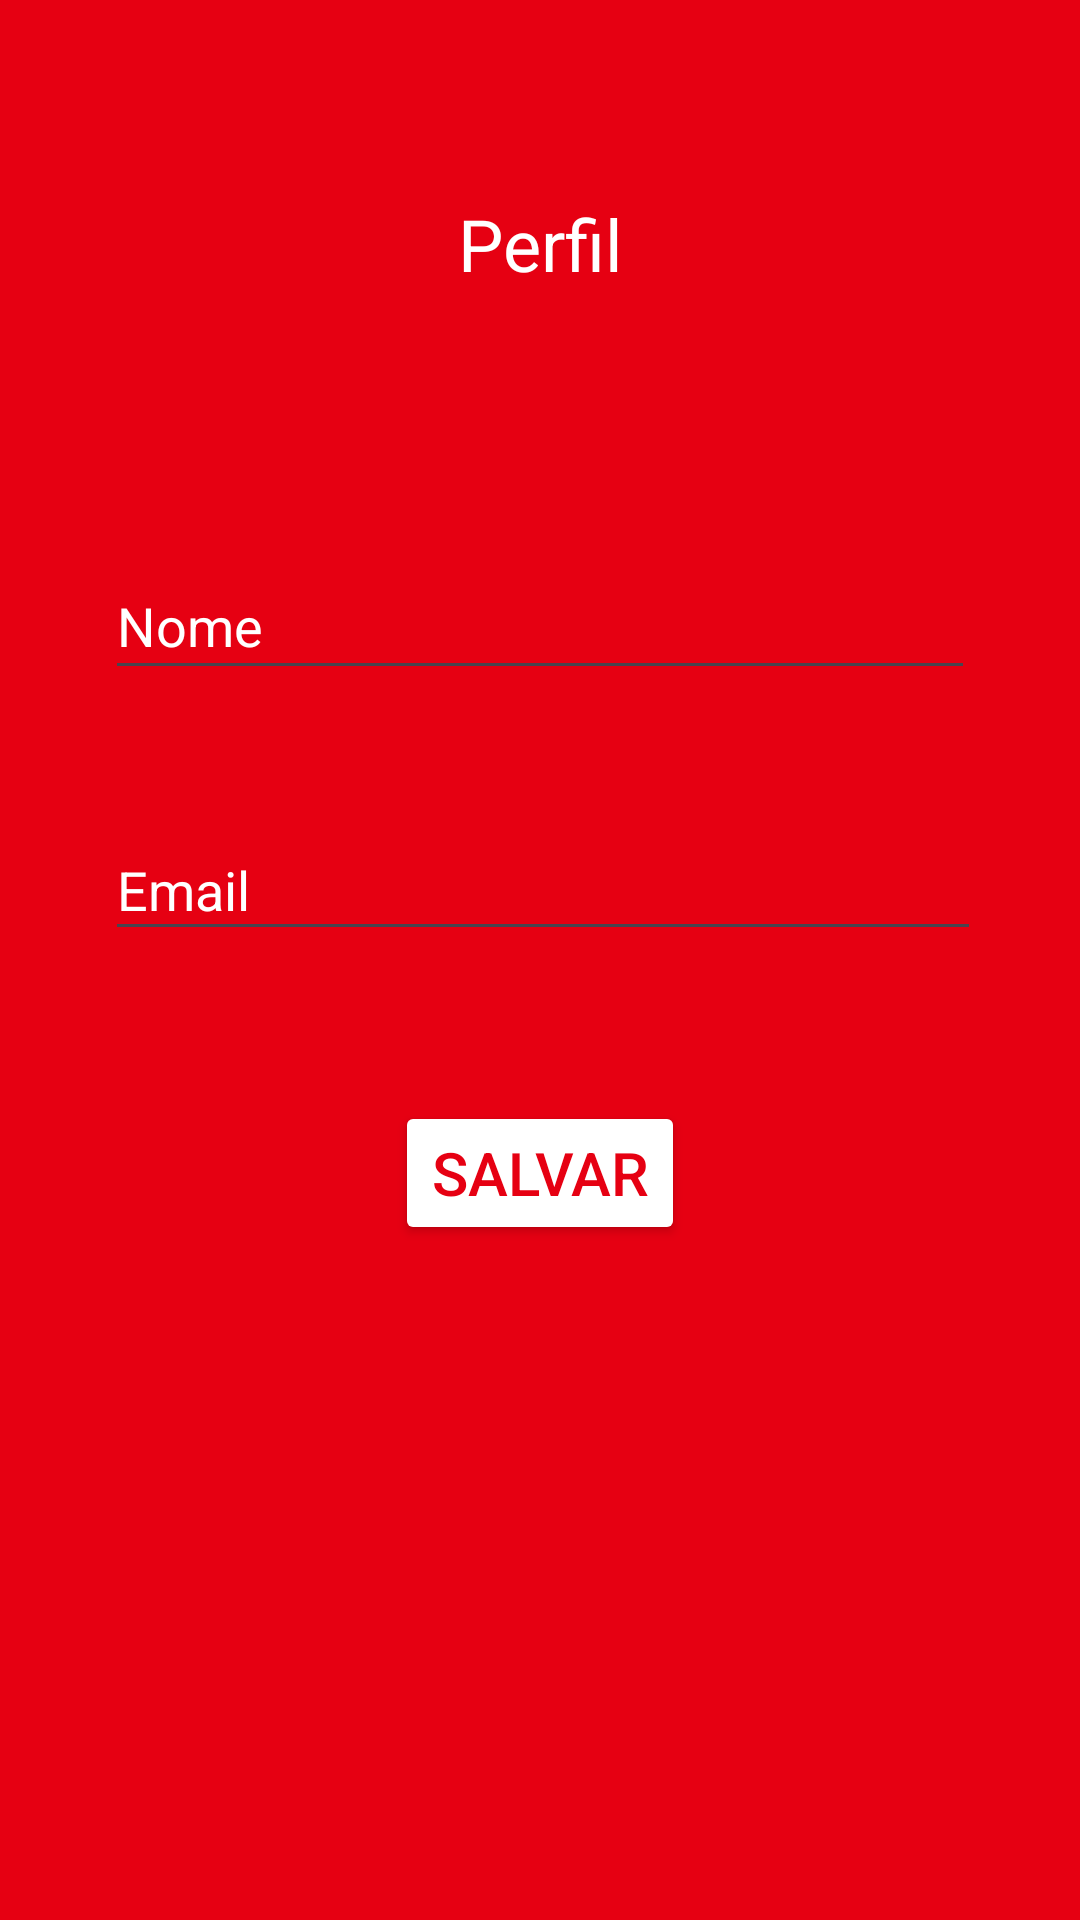

The Android layout XML behind this screen, and the referenced resources:
<!-- AndroidManifest.xml: application theme Theme.GamesShowroom -->
<!-- res/layout/activity_perfil.xml -->
<?xml version="1.0" encoding="utf-8"?>
<androidx.constraintlayout.widget.ConstraintLayout xmlns:android="http://schemas.android.com/apk/res/android"
    xmlns:app="http://schemas.android.com/apk/res-auto"
    xmlns:tools="http://schemas.android.com/tools"
    android:layout_width="match_parent"
    android:layout_height="match_parent"
    tools:context=".PerfilActivity">

    <EditText
        android:id="@+id/nameField"
        android:layout_width="290dp"
        android:layout_height="46dp"
        android:layout_marginTop="184dp"
        android:ems="10"
        android:hint="Nome"
        android:inputType="text"
        android:textColor="@color/white"
        android:textColorHint="@color/white"
        app:layout_constraintEnd_toEndOf="parent"
        app:layout_constraintStart_toStartOf="parent"
        app:layout_constraintTop_toTopOf="parent" />

    <TextView
        android:id="@+id/textView2"
        android:layout_width="wrap_content"
        android:layout_height="wrap_content"
        android:layout_marginTop="65dp"
        android:text="Perfil"
        android:textColor="@color/white"
        android:textSize="24sp"
        app:layout_constraintEnd_toEndOf="parent"
        app:layout_constraintStart_toStartOf="parent"
        app:layout_constraintTop_toTopOf="parent" />

    <EditText
        android:id="@+id/emailField"
        android:layout_width="292dp"
        android:layout_height="44dp"
        android:layout_marginTop="43dp"
        android:ems="10"
        android:hint="Email"
        android:inputType="textEmailAddress"
        android:textColor="@color/white"
        android:textColorHint="@color/white"
        app:layout_constraintStart_toStartOf="@+id/nameField"
        app:layout_constraintTop_toBottomOf="@+id/nameField" />

    <Button
        android:id="@+id/salvarButton"
        android:layout_width="wrap_content"
        android:layout_height="wrap_content"
        android:layout_marginTop="50dp"
        android:backgroundTint="@color/white"
        android:onClick="salvarDados"
        android:text="Salvar"
        android:textColor="@color/primary"
        android:textSize="20sp"
        app:layout_constraintEnd_toEndOf="parent"
        app:layout_constraintStart_toStartOf="parent"
        app:layout_constraintTop_toBottomOf="@+id/emailField" />
</androidx.constraintlayout.widget.ConstraintLayout>
<!-- resources referenced by this layout -->
<resources>
  <color name="primary">#E60012</color>
  <color name="white">#FFF</color>
  <style name="Theme.GamesShowroom" parent="Base.Theme.GamesShowroom" />
  <style name="Base.Theme.GamesShowroom" parent="Theme.Material3.DayNight.NoActionBar">
          <item name="android:background">@color/primary</item>
          <item name="android:textColor">@color/white</item>
      </style>
</resources>
